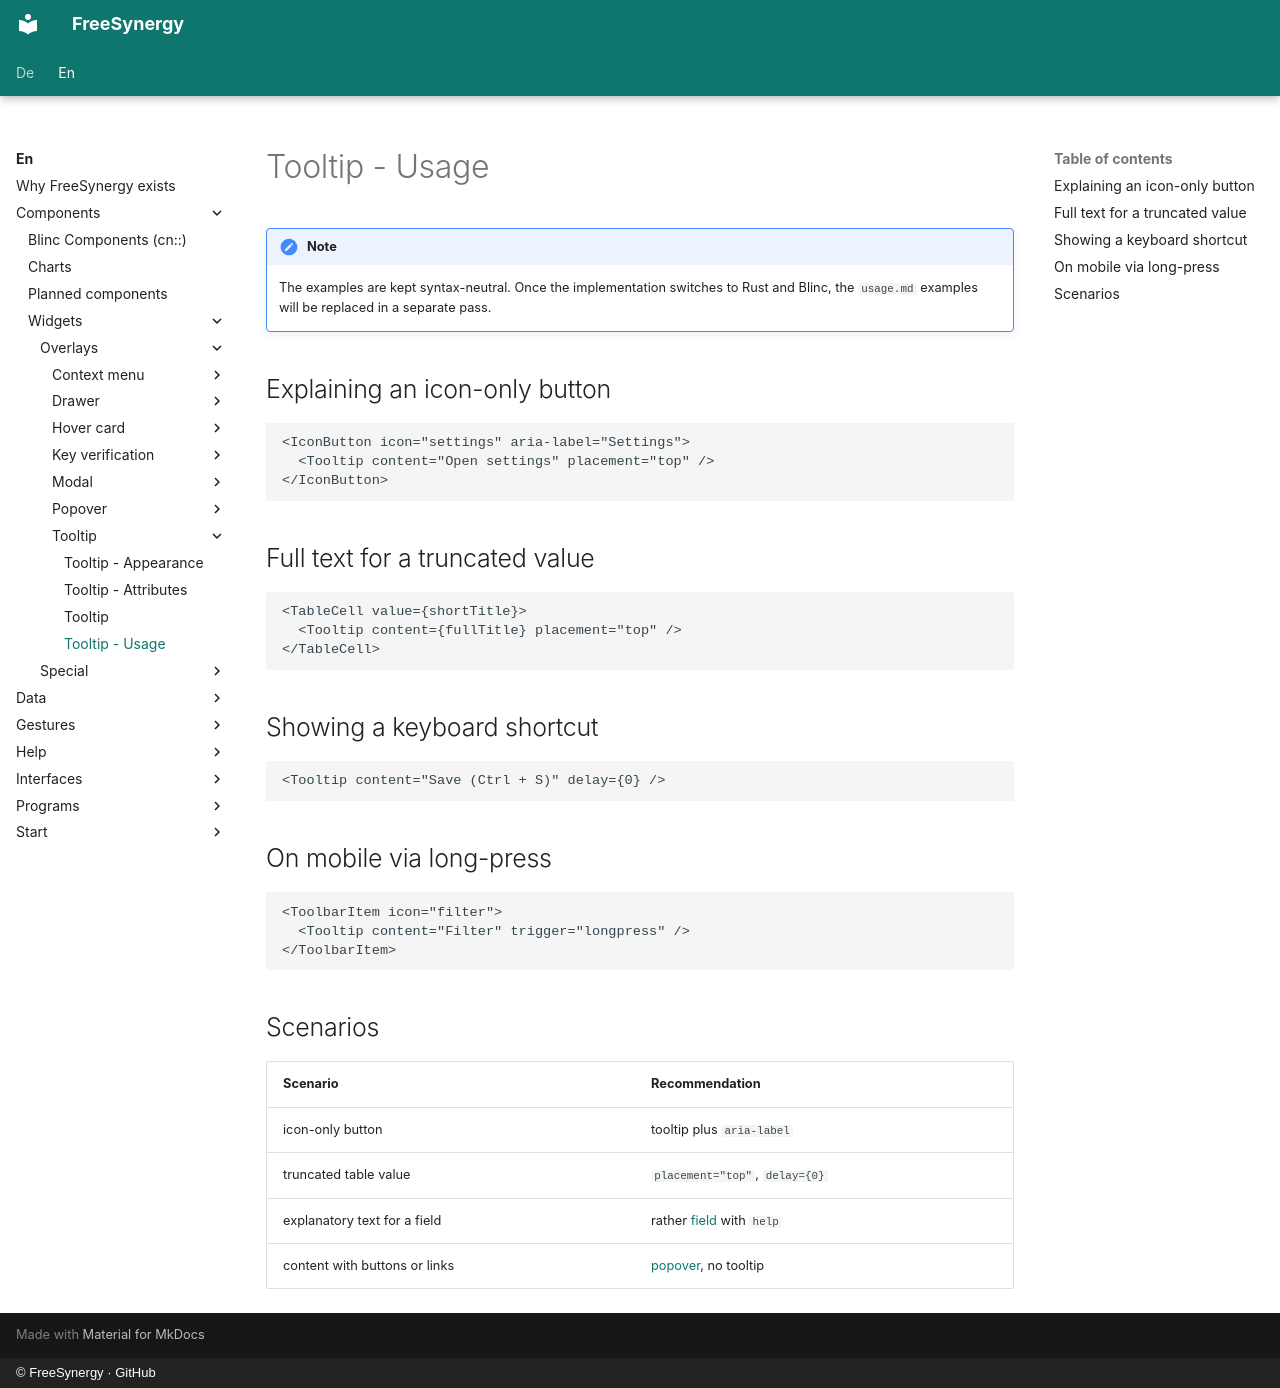

repository: FreeSynergy/fs-documentation · page: en/components/widgets/overlays/tooltip/usage/index.html · generator: mkdocs · copyright: © FreeSynergy · GitHub

# Tooltip - Usage

!!! note
    The examples are kept syntax-neutral. Once the implementation switches to Rust and
    Blinc, the `usage.md` examples will be replaced in a separate pass.

## Explaining an icon-only button

```jsx
<IconButton icon="settings" aria-label="Settings">
  <Tooltip content="Open settings" placement="top" />
</IconButton>
```

## Full text for a truncated value

```jsx
<TableCell value={shortTitle}>
  <Tooltip content={fullTitle} placement="top" />
</TableCell>
```

## Showing a keyboard shortcut

```jsx
<Tooltip content="Save (Ctrl + S)" delay={0} />
```

## On mobile via long-press

```jsx
<ToolbarItem icon="filter">
  <Tooltip content="Filter" trigger="longpress" />
</ToolbarItem>
```

## Scenarios

| Scenario | Recommendation |
|----------|----------------|
| icon-only button | tooltip plus `aria-label` |
| truncated table value | `placement="top"`, `delay={0}` |
| explanatory text for a field | rather [field](../../../primitives/fields/field/) with `help` |
| content with buttons or links | [popover](../popover/), no tooltip |
